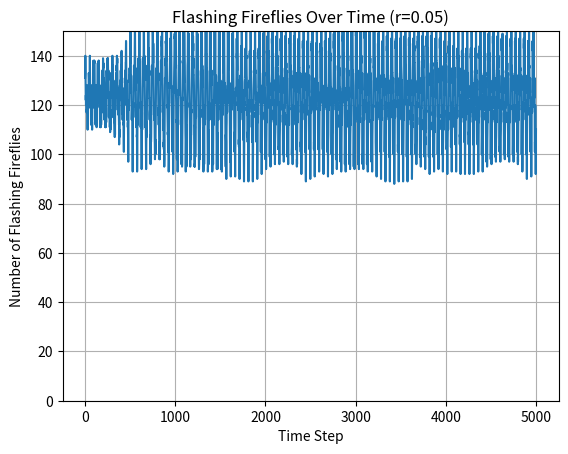
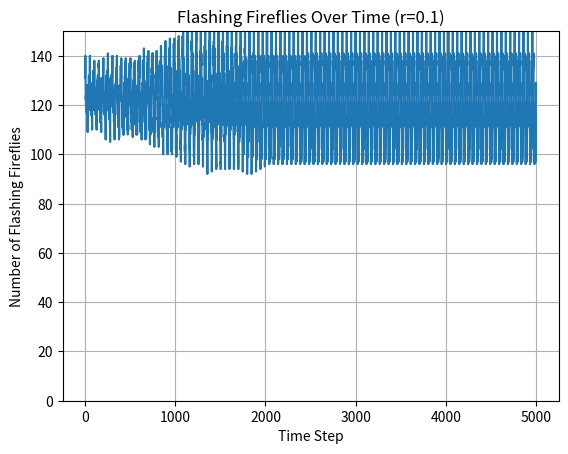
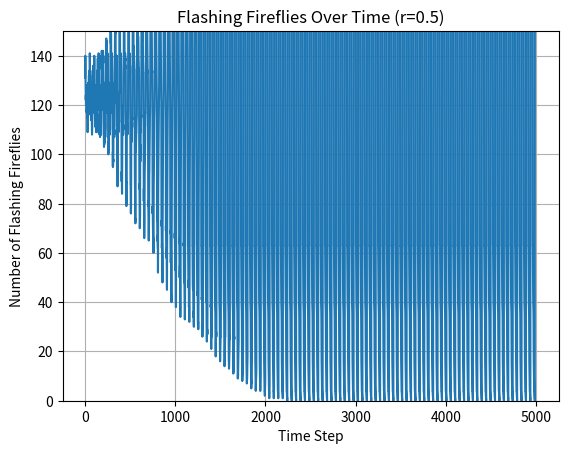
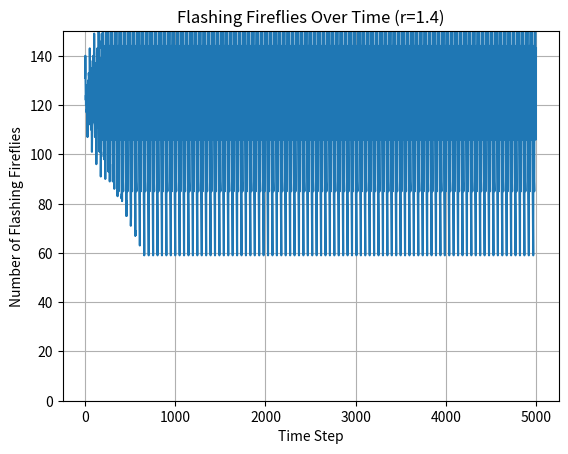

Generate these figures, in order, with matplotlib:
import numpy as np
import matplotlib.pyplot as plt
import os

# Constants
N = 250
L = 50
time_steps = 5000
r_values = [0.05, 0.1, 0.5, 1.4]

# Paths
output_folder = "A1/output/task2"  
os.makedirs(output_folder, exist_ok=True)  # Make sure output folder exists

# Generating firefly positions
positions = np.random.rand(N, 2)  # Random (x, y) in [0, 1]

# Initializing internal clocks
clocks = np.random.randint(0, L, size=N)

for r in r_values:
    # 3. Compute neighbors
    neighbors = []
    for i in range(N):
        dist = np.linalg.norm(positions - positions[i], axis=1)
        neighbor_ids = np.where((dist < r) & (dist > 0))[0]  # exclude self (dist > 0)
        neighbors.append(neighbor_ids)

    # 4. Calculate average number of neighbors
    avg_neighbors = np.mean([len(n) for n in neighbors])
    print(f"r={r}: Average neighbors = {avg_neighbors}")

    # 5. Simulate over time
    clocks_copy = clocks.copy()  # Work on a copy so initial clocks stay same for different r
    flashing_count = []

    for t in range(time_steps):
        flashing = (clocks_copy < (L // 2))  # Flashing if clock in [0, 24]
        flashing_count.append(np.sum(flashing))

        # Synchronization correction
        for i in range(N):
            if clocks_copy[i] == 0:  # just started flashing
                neighbor_ids = neighbors[i]
                if len(neighbor_ids) > 0:
                    flashing_neighbors = flashing[neighbor_ids]
                    if np.sum(flashing_neighbors) > len(neighbor_ids) / 2:
                        clocks_copy[i] = (clocks_copy[i] + 1) % L  # correct cycle
        # Increment clocks
        clocks_copy = (clocks_copy + 1) % L

    # 6. Plotting
    plt.figure()
    plt.plot(flashing_count)
    plt.title(f"Flashing Fireflies Over Time (r={r})")
    plt.xlabel("Time Step")
    plt.ylabel("Number of Flashing Fireflies")
    plt.ylim(0, 150)
    plt.grid()
    # Save the plot
    filename = f"fireflies_r_{str(r).replace('.', '_')}.png"
    filepath = os.path.join(output_folder, filename)
    plt.savefig(filepath)
    plt.show()
